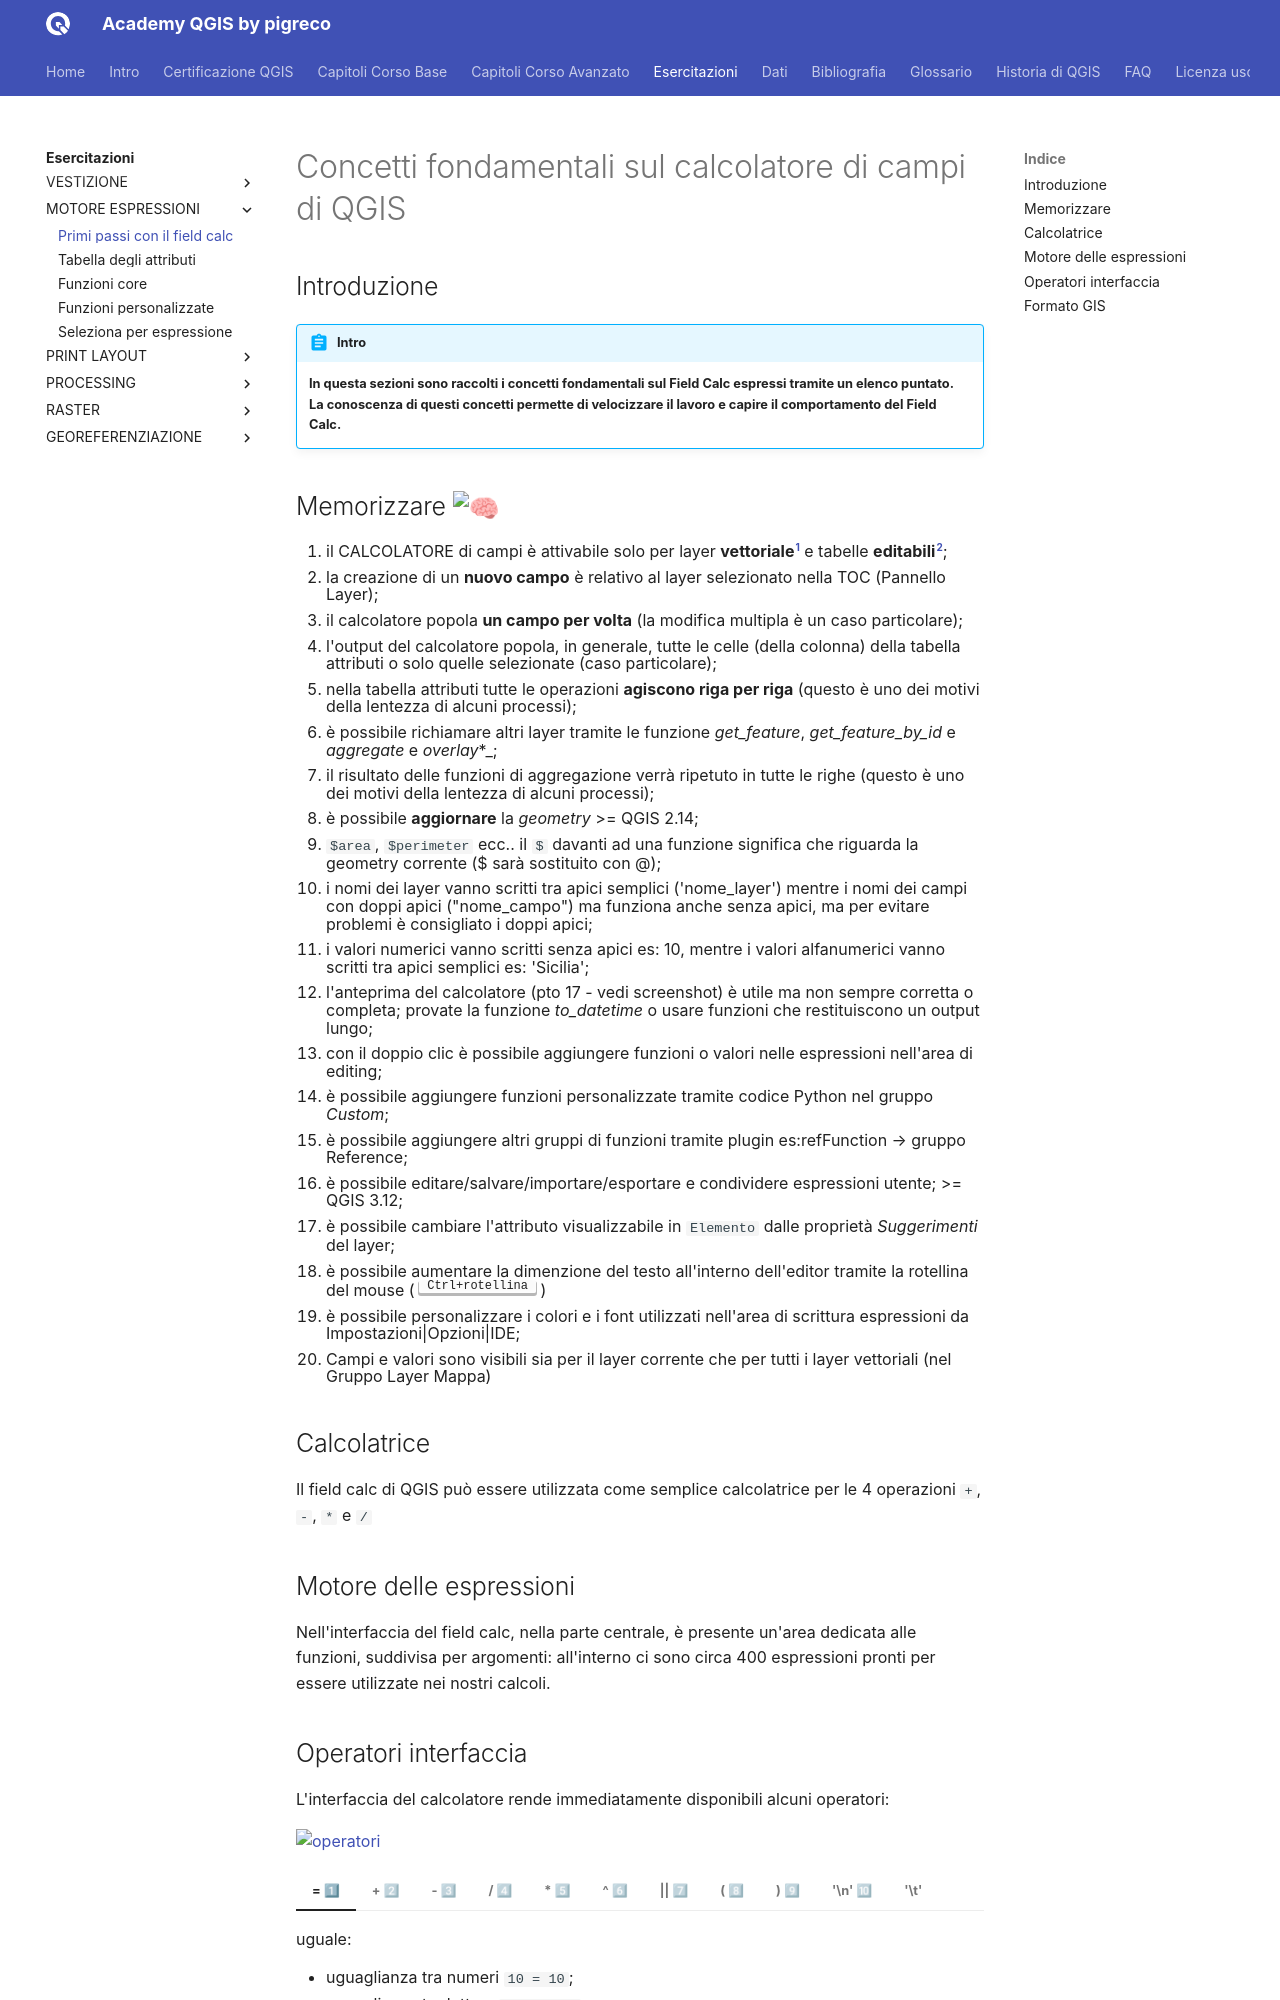

repository: pigreco/academy_qgis_pigreco · page: esercitazioni/motore_espressioni/011_es_motore_espressioni.html · generator: mkdocs

---
hide:
  # - navigation
  # - toc
title: Primi passi con il field calc
description: Primi passi con il field calc di QGIS 3.x
---

# Concetti fondamentali sul calcolatore di campi di QGIS

## Introduzione

!!! Abstract "Intro"
    **In questa sezioni sono raccolti i concetti fondamentali sul Field Calc espressi tramite un elenco puntato. La conoscenza di questi concetti permette di velocizzare il lavoro e capire il comportamento del Field Calc.**

## Memorizzare :brain:

1. il CALCOLATORE di campi è attivabile solo per layer **vettoriale**[^1] e tabelle **editabili**[^2];
2. la creazione di un **nuovo campo** è relativo al layer selezionato nella TOC (Pannello Layer);
3. il calcolatore popola **un campo per volta** (la modifica multipla è un caso particolare);
4. l'output del calcolatore popola, in generale, tutte le celle (della colonna) della tabella attributi o solo quelle selezionate (caso particolare);
5. nella tabella attributi tutte le operazioni **agiscono riga per riga** (questo è uno dei motivi della lentezza di alcuni processi);
6. è possibile richiamare altri layer tramite le funzione _get_feature_, _get_feature_by_id_ e _aggregate_ e _overlay_*_;
7. il risultato delle funzioni di aggregazione verrà ripetuto in tutte le righe (questo è uno dei motivi della lentezza di alcuni processi);
8. è possibile **aggiornare** la *geometry* >= QGIS 2.14;
9. `$area`, `$perimeter` ecc.. il `$` davanti ad una funzione significa che riguarda la geometry corrente ($ sarà sostituito con @);
10. i nomi dei layer vanno scritti tra apici semplici ('nome_layer') mentre i nomi dei campi con doppi apici ("nome_campo") ma funziona anche senza apici, ma per evitare problemi è consigliato i doppi apici;
11. i valori numerici vanno scritti senza apici es: 10, mentre i valori alfanumerici vanno scritti tra apici semplici es: 'Sicilia';
12. l'anteprima del calcolatore (pto 17 - vedi screenshot) è utile ma non sempre corretta o completa; provate la funzione _to_datetime_ o usare funzioni che restituiscono un output lungo;
13. con il doppio clic è possibile aggiungere funzioni o valori nelle espressioni nell'area di editing;
14. è possibile aggiungere funzioni personalizzate tramite codice Python nel gruppo _Custom_;
15. è possibile aggiungere altri gruppi di funzioni tramite plugin es:refFunction → gruppo Reference;
16. è possibile editare/salvare/importare/esportare e condividere espressioni utente; >= QGIS 3.12;
17. è possibile cambiare l'attributo visualizzabile in `Elemento` dalle proprietà _Suggerimenti_ del layer;
18. è possibile aumentare la dimenzione del testo all'interno dell'editor tramite la rotellina del mouse ( <kbd>Ctrl+rotellina</kbd> )
19. è possibile personalizzare i colori e i font utilizzati nell'area di scrittura espressioni da Impostazioni|Opzioni|IDE;
20. Campi e valori sono visibili sia per il layer corrente che per tutti i layer vettoriali (nel Gruppo Layer Mappa)

## Calcolatrice

Il field calc di QGIS può essere utilizzata come semplice calcolatrice per le 4 operazioni `+`, `-`, `*` e `/`

## Motore delle espressioni

Nell'interfaccia del field calc, nella parte centrale, è presente un'area dedicata alle funzioni, suddivisa per argomenti: all'interno ci sono circa 400 espressioni pronti per essere utilizzate nei nostri calcoli.
